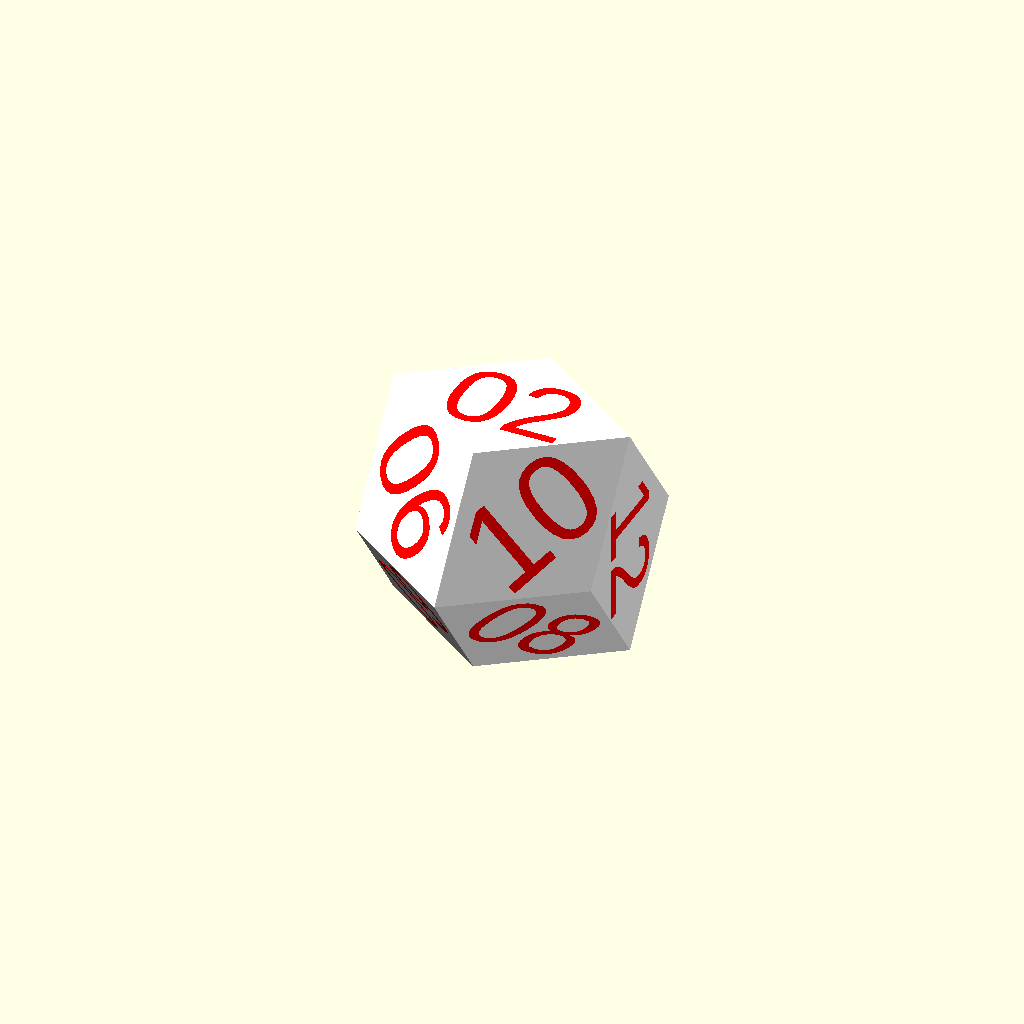
Cell 1: rendered with the file's own defaults.
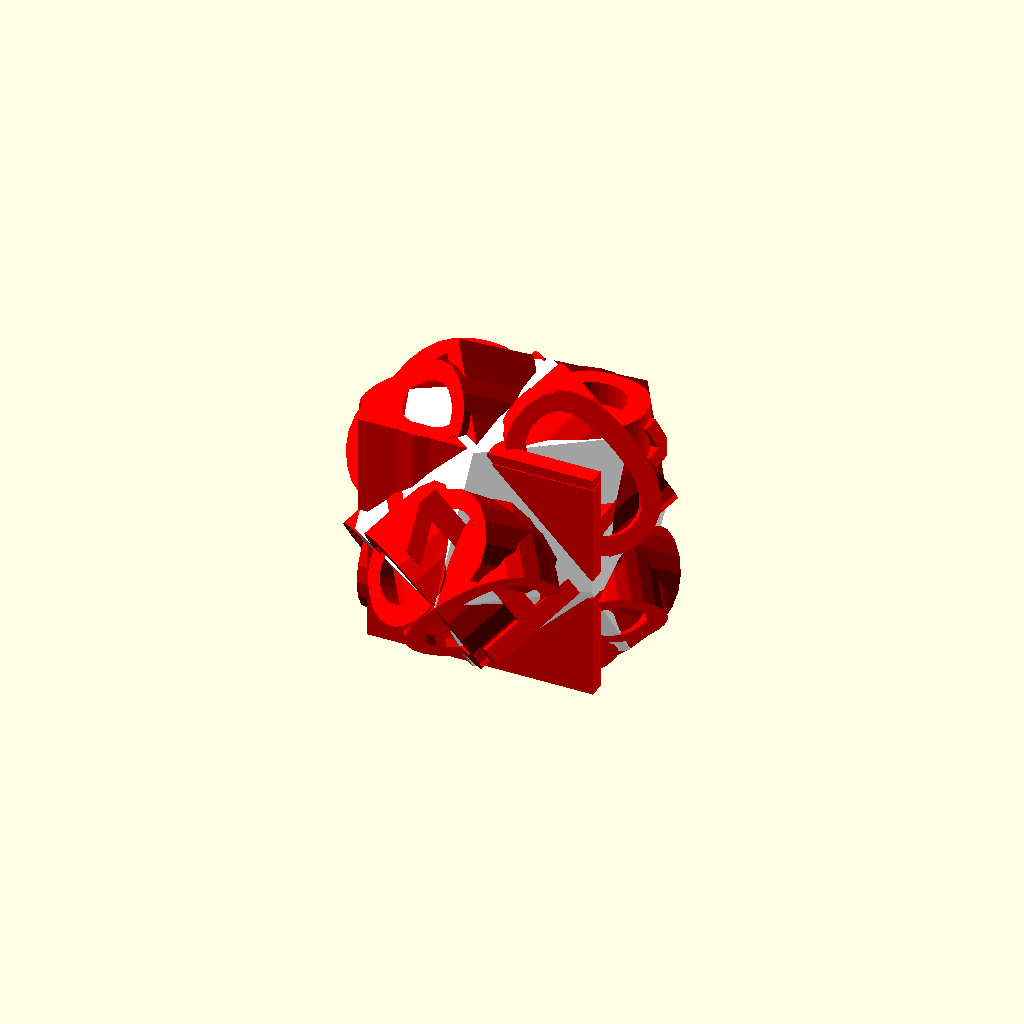
Cell 2: the same model with font_size = 20.
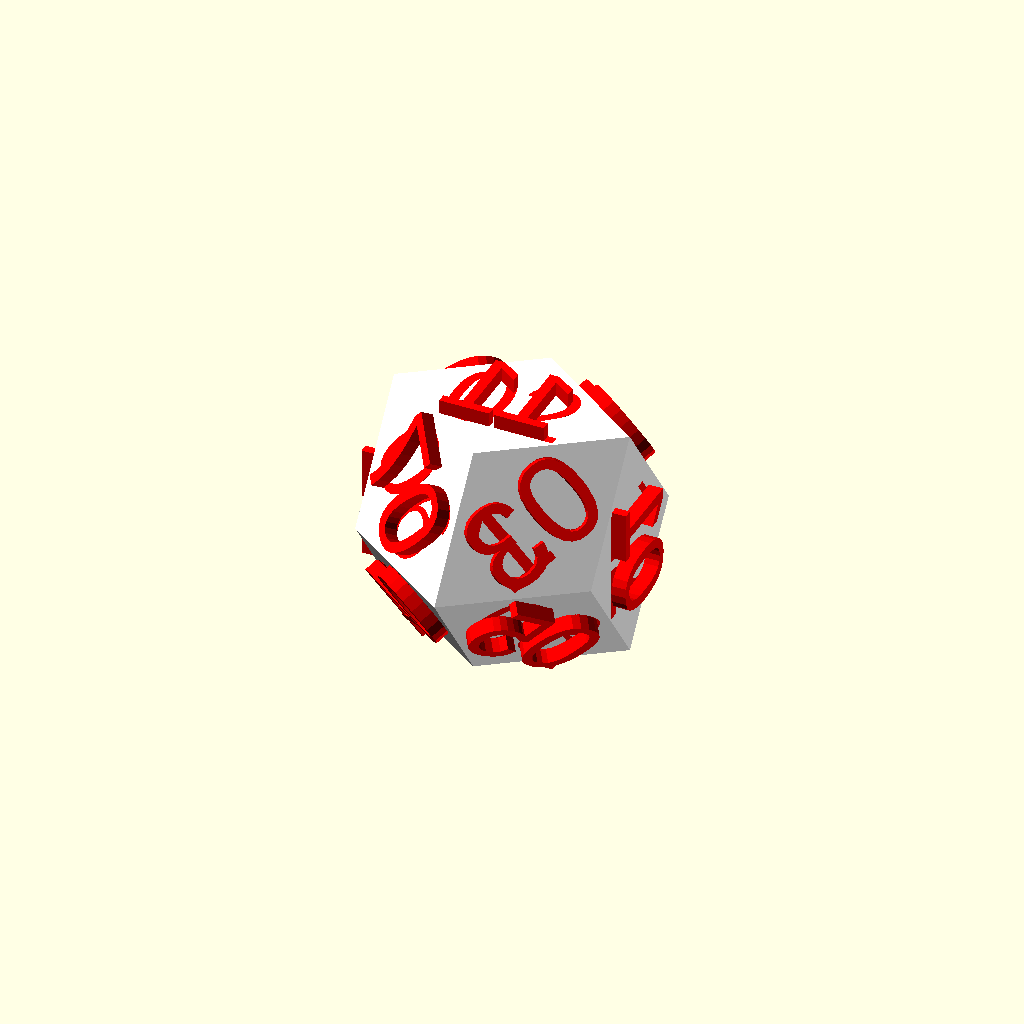
Cell 3 — letter_depth set to 30, the other parameters unchanged.
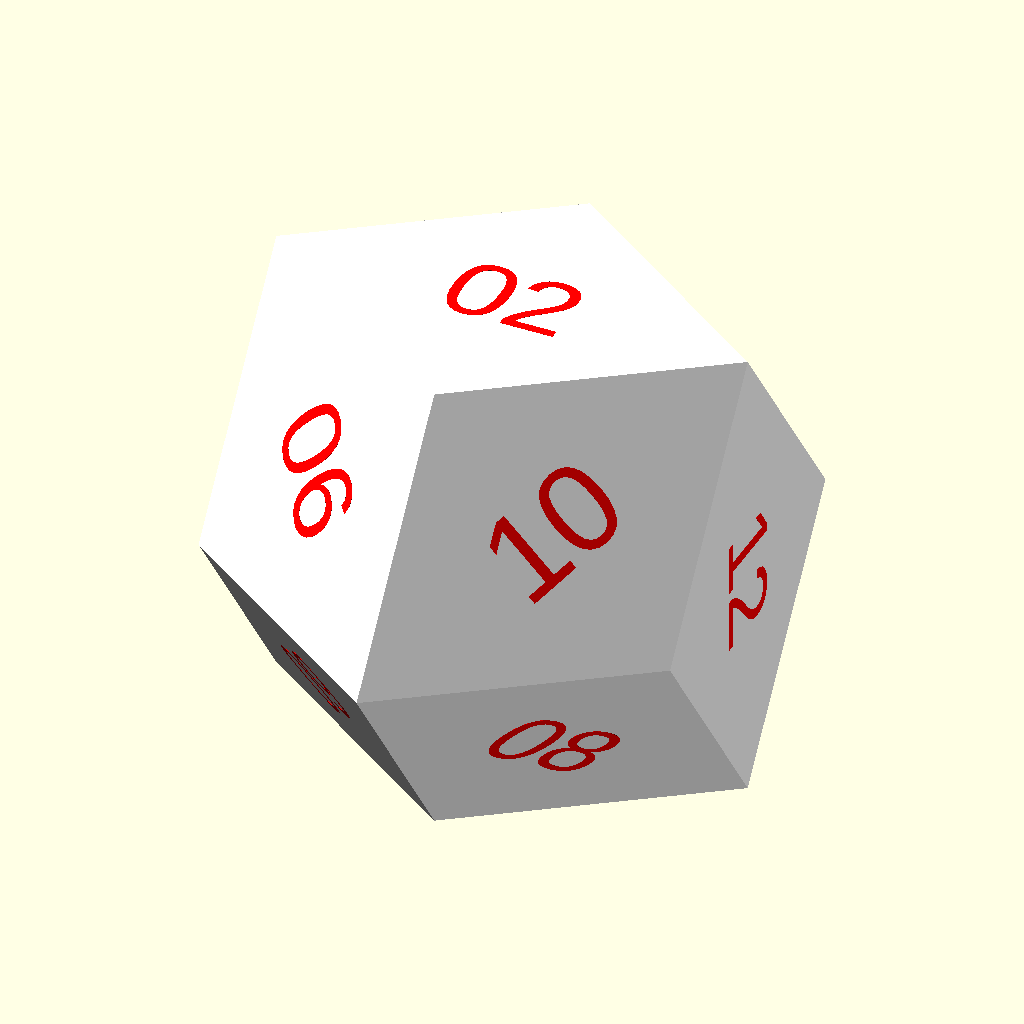
Cell 4: the same model with radius = 40.
All cells are drawn from one camera (rotation 55°, 0°, 25°, orthographic, colour scheme Cornfield), so only the parameter changes between them.
The OpenSCAD source (000 published/d12 rhombic/d12_rhombic.scad):

current_color = "ALL";
font_size = 10;
letter_depth = 15;
radius = 20;
r = radius;
r2 = radius/sqrt(2);

module multicolor(color) {
    if (color==current_color || current_color == "ALL"){
        color(color) children();
    }
}

module letter(l) {
    translate([0,0,-letter_depth+.01])
    linear_extrude(height = letter_depth) {
        text(l, size = font_size, halign = "center",
            valign = "center", $fn = 16);
    }
}


/*
    Points spiral down from the top, as do faces.
*/
module octahedron(r){
    scale(r) polyhedron(
        points=[
            [ 0,  0,  1],
            [ 1,  0,  0],
            [ 0,  1,  0],
            [-1,  0,  0],
            [ 0, -1,  0],
            [ 0,  0, -1],
        ],
        faces=[
            [0, 1, 2],
            [0, 2, 3],
            [0, 3, 4],
            [0, 4, 1],
            [5, 2, 1],
            [5, 3, 2],
            [5, 4, 3],
            [5, 1, 4],
        ]
    );
}

module rhombic_dodecahedron(r){
    hull(){
        cube(size=r, center=true);
        octahedron(r);
    };
}


rotate([0,45,0]){
    multicolor("white") rhombic_dodecahedron(r);
    multicolor("red") union(){
        rotate([0, 45,0]) translate([0,0,r2]) letter("12");
        rotate([0,135,0]) translate([0,0,r2]) letter("11");
        rotate([0,225,0]) translate([0,0,r2]) letter("01");
        rotate([0,-45,0]) translate([0,0,r2]) letter("02");

        rotate([ 45,0,0]) translate([0,0,r2]) rotate([0,0, 90]) letter("10");
        rotate([135,0,0]) translate([0,0,r2]) rotate([0,0, 90]) letter("09");
        rotate([225,0,0]) translate([0,0,r2]) rotate([0,0, 90]) letter("03");
        rotate([-45,0,0]) translate([0,0,r2]) rotate([0,0, 90]) letter("04");

        rotate([0,0, 45]) rotate([90,0,0]) translate([0,0,r2]) letter("08");
        rotate([0,0,135]) rotate([90,0,0]) translate([0,0,r2]) letter("07");
        rotate([0,0,225]) rotate([90,0,0]) translate([0,0,r2]) letter("05");
        rotate([0,0,-45]) rotate([90,0,0]) translate([0,0,r2]) letter("06");
    }
}
Customizer parameters (derived from the source; name, type, default, range or options):
current_color: string, default "ALL"
font_size: number, default 10
letter_depth: number, default 15
radius: number, default 20
